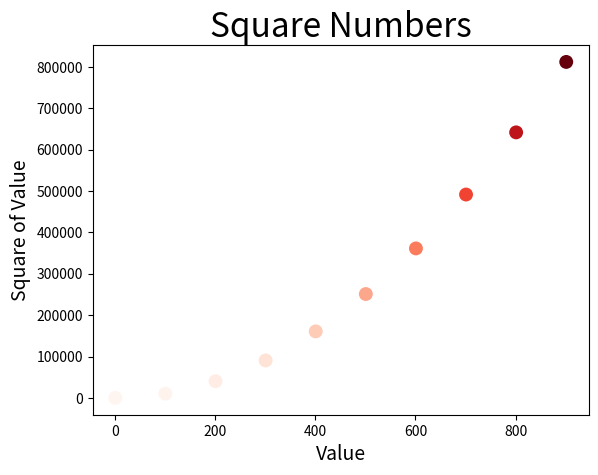

Recreate this plot in Python. (Note: this script raises an exception after producing the figure.)
import matplotlib.pyplot as plt


x_values = [v for v in range(1, 1000+1, 100)]
y_values = [v**2 for v in x_values]
plt.scatter(x_values, y_values, c=y_values, cmap=plt.cm.Reds, edgecolor='none',
            s=100)  # 绘制点图并设置点色渐变、无轮廓和点大小
plt.title("Square Numbers", fontsize=24)    # 设置图表标题和字体大小
plt.xlabel("Value", fontsize=14)    # 设置图表横坐标标签和字体大小
plt.ylabel("Square of Value", fontsize=14)  # 设置图表纵坐标标签和字体大小
plt.tick_params(axis='both', which='none', labelsize=14)    # 设置图表刻度标记显示和字体大小
plt.axis([0, 1100, 0, 1100000]) # 设置图表横纵坐标轴的取值范围

plt.show()  # 打开 matplotlib 查看器，显示绘制的图表